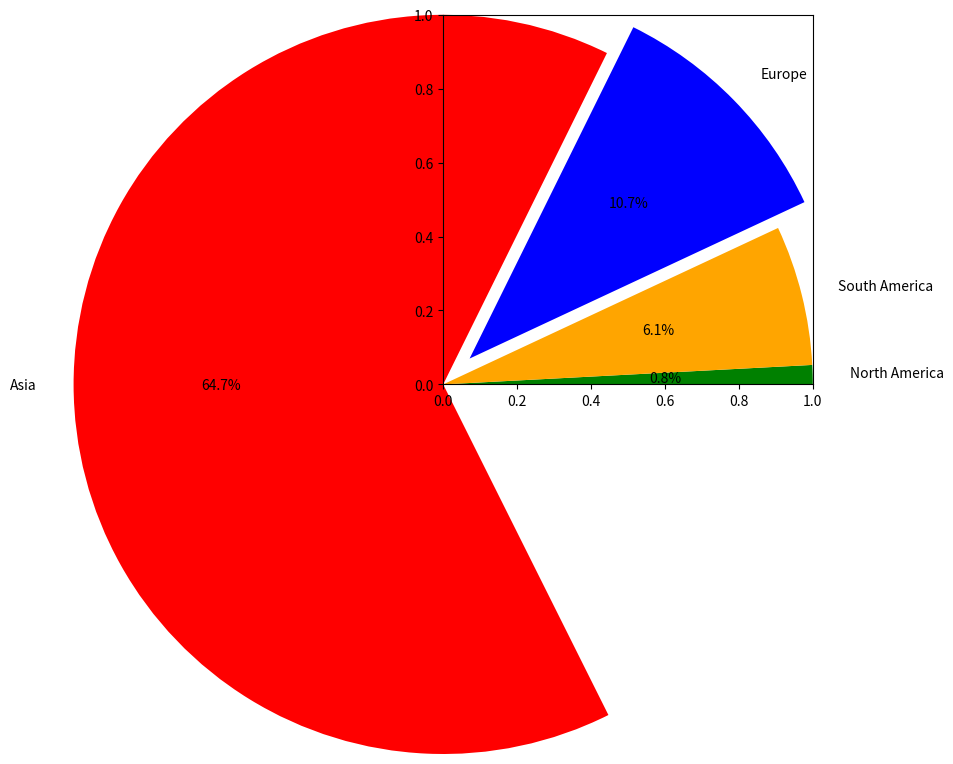

This figure's Python source: (Note: this script raises an exception after producing the figure.)
from matplotlib import pyplot as plt

continents = ["North America", "South America", "Europe", "Asia", "Africa"]
population = [57900000, 422000000, 741000000, 4463000000, 1216000000]
explode = (0,0,0.1,0,0) #isolate
colors = ["g", "orange", "b", "r", "golde"]
plt.pie(population, labels=continents, autopct="%1.1f%%", explode = explode, colors = colors) #f = fraction, 1.1 = 1 digit, %% percent 
#plt.pie(population, labels=continents, autopct="%1.1f%%", startangle=45) #change position
plt.legend(continents)
plt.title("World Population by Continents")
plt.axis("equal") #aligned
plt.show()
